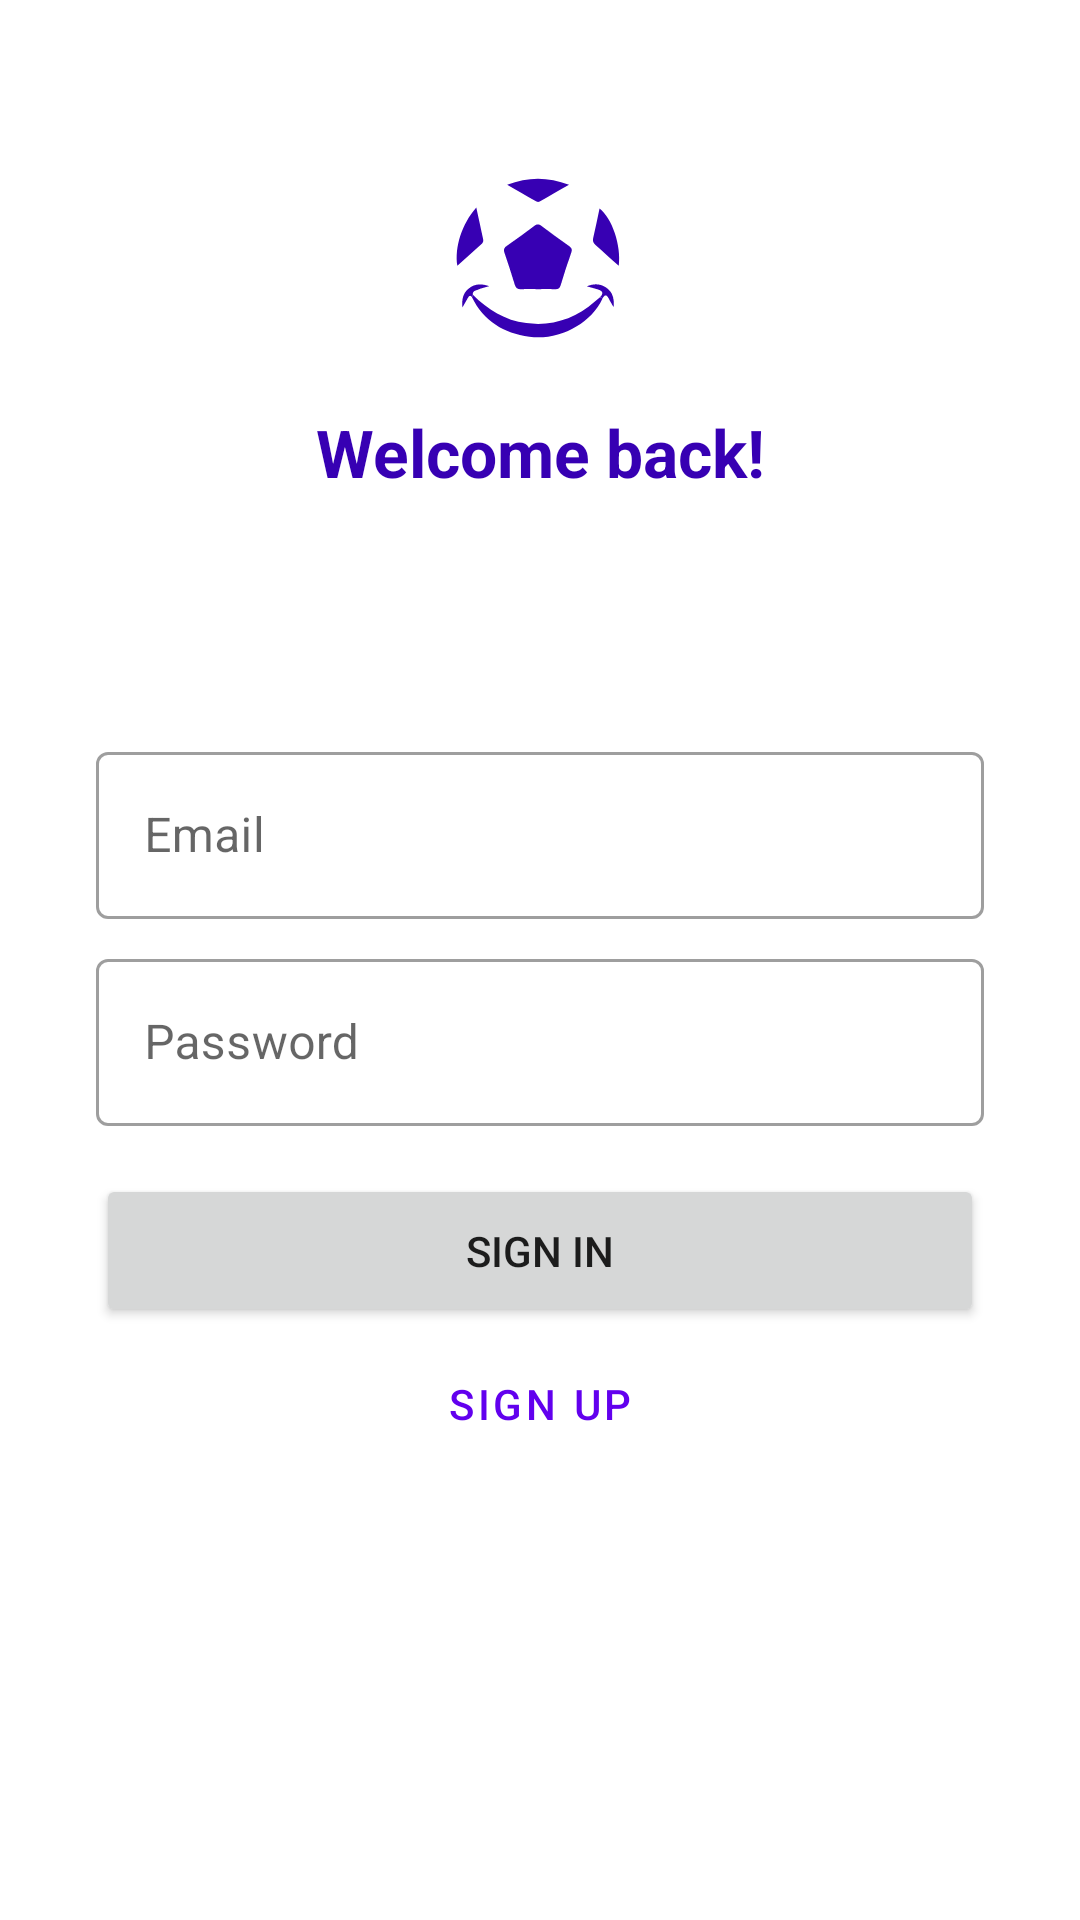

The Android layout XML behind this screen, and the referenced resources:
<!-- AndroidManifest.xml: application theme splashScreenTheme -->
<!-- res/layout/activity_login.xml -->
<?xml version="1.0" encoding="utf-8"?>

<androidx.constraintlayout.widget.ConstraintLayout xmlns:android="http://schemas.android.com/apk/res/android"
    xmlns:app="http://schemas.android.com/apk/res-auto"
    xmlns:tools="http://schemas.android.com/tools"
    android:layout_width="match_parent"
    android:layout_height="match_parent"
    android:padding="32dp"
    tools:context=".LoginActivity"
    android:background="@color/white">

    <ImageView
        android:id="@+id/imageView"
        android:layout_width="100dp"
        android:layout_height="100dp"
        android:layout_marginTop="4dp"
        android:src="@drawable/ic_launcherdark"
        app:layout_constraintEnd_toEndOf="parent"
        app:layout_constraintHorizontal_bias="0.497"
        app:layout_constraintStart_toStartOf="parent"
        app:layout_constraintTop_toTopOf="parent"
        tools:ignore="MissingConstraints" />

    <TextView
        android:id="@+id/textView2"
        android:layout_width="wrap_content"
        android:layout_height="wrap_content"
        android:paddingBottom="16dp"
        android:text="Welcome back!"
        android:textColor="@color/purple_700"
        android:textSize="22sp"
        android:textStyle="bold"
        app:layout_constraintBottom_toBottomOf="parent"
        app:layout_constraintLeft_toLeftOf="parent"
        app:layout_constraintRight_toRightOf="parent"
        app:layout_constraintTop_toBottomOf="@+id/imageView"
        app:layout_constraintVertical_bias="0.0" />

    <com.google.android.material.textfield.TextInputLayout

        android:id="@+id/textInputLayout5"
        style="@style/Widget.MaterialComponents.TextInputLayout.OutlinedBox"

        android:layout_width="match_parent"
        android:layout_height="wrap_content"
        android:layout_marginTop="64dp"
        app:layout_constraintBottom_toBottomOf="parent"
        app:layout_constraintLeft_toLeftOf="parent"
        app:layout_constraintRight_toRightOf="parent"
        app:layout_constraintTop_toBottomOf="@+id/textView2"
        app:layout_constraintVertical_bias="0">

        <com.google.android.material.textfield.TextInputEditText
            android:id="@+id/editEmail"
            android:layout_width="match_parent"
            android:layout_height="wrap_content"
            android:ems="10"
            android:hint="Email"
            android:inputType="textPersonName" />

    </com.google.android.material.textfield.TextInputLayout>

    <com.google.android.material.textfield.TextInputLayout

        android:id="@+id/textInputLayout6"
        style="@style/Widget.MaterialComponents.TextInputLayout.OutlinedBox"
        android:layout_width="match_parent"
        android:layout_height="wrap_content"
        android:layout_marginTop="8dp"
        app:layout_constraintBottom_toBottomOf="parent"
        app:layout_constraintLeft_toLeftOf="parent"
        app:layout_constraintRight_toRightOf="parent"
        app:layout_constraintTop_toBottomOf="@+id/textInputLayout5"
        app:layout_constraintVertical_bias="0">

        <com.google.android.material.textfield.TextInputEditText
            android:id="@+id/editPassword"
            android:layout_width="match_parent"
            android:layout_height="wrap_content"
            android:ems="10"
            android:hint="Password"
            android:inputType="textPassword" />

    </com.google.android.material.textfield.TextInputLayout>

    <Button
        android:id="@+id/buttonSignIn"
        android:layout_width="match_parent"
        android:layout_height="wrap_content"
        android:layout_marginTop="16dp"
        android:onClick="doSignIn"
        android:text="Sign In"
        android:padding="16dp"
        app:layout_constraintBottom_toBottomOf="parent"
        app:layout_constraintHorizontal_bias="0.401"
        app:layout_constraintLeft_toLeftOf="parent"
        app:layout_constraintRight_toRightOf="parent"
        app:layout_constraintStart_toStartOf="parent"
        app:layout_constraintTop_toBottomOf="@+id/textInputLayout6"
        app:layout_constraintVertical_bias="0" />

    <Button
        android:id="@+id/buttonSignUp"
        android:layout_width="match_parent"
        android:layout_height="wrap_content"
        android:onClick="doSignUp"
        android:text="Sign Up"
        android:padding="16dp"
        app:layout_constraintBottom_toBottomOf="parent"
        app:layout_constraintEnd_toEndOf="parent"
        app:layout_constraintHorizontal_bias="0.488"
        app:layout_constraintLeft_toLeftOf="parent"
        app:layout_constraintRight_toRightOf="parent"
        app:layout_constraintTop_toBottomOf="@+id/buttonSignIn"
        app:layout_constraintVertical_bias="0"
        style="?attr/materialButtonOutlinedStyle"/>


</androidx.constraintlayout.widget.ConstraintLayout>
<!-- resources referenced by this layout -->
<resources>
  <!-- drawable ic_launcherdark: vector/xml drawable (drawable, 2525 chars, omitted) -->
  <style name="splashScreenTheme" parent="Theme.MaterialComponents.Light.NoActionBar">
          <item name="android:windowBackground">@drawable/splash_image</item>
          <item name="android:statusBarColor">@color/purple_700</item>
      </style>
  <!-- drawable splash_image (drawable) -->
  <?xml version="1.0" encoding="utf-8"?>
  
  <layer-list xmlns:android="http://schemas.android.com/apk/res/android">
      <item android:drawable="@color/purple_700"/>
      <item android:drawable="@drawable/ic_full_logoartboard_4_copy" android:gravity="center"/>
  </layer-list>
  <!-- drawable ic_full_logoartboard_4_copy: vector/xml drawable (drawable, 5769 chars, omitted) -->
  <!-- not gathered from this repository: default colours our renderer supplied (Android Studio template values) -->
  <color name="purple_700">#FF3700B3</color>
  <color name="white">#FFFFFFFF</color>
</resources>
